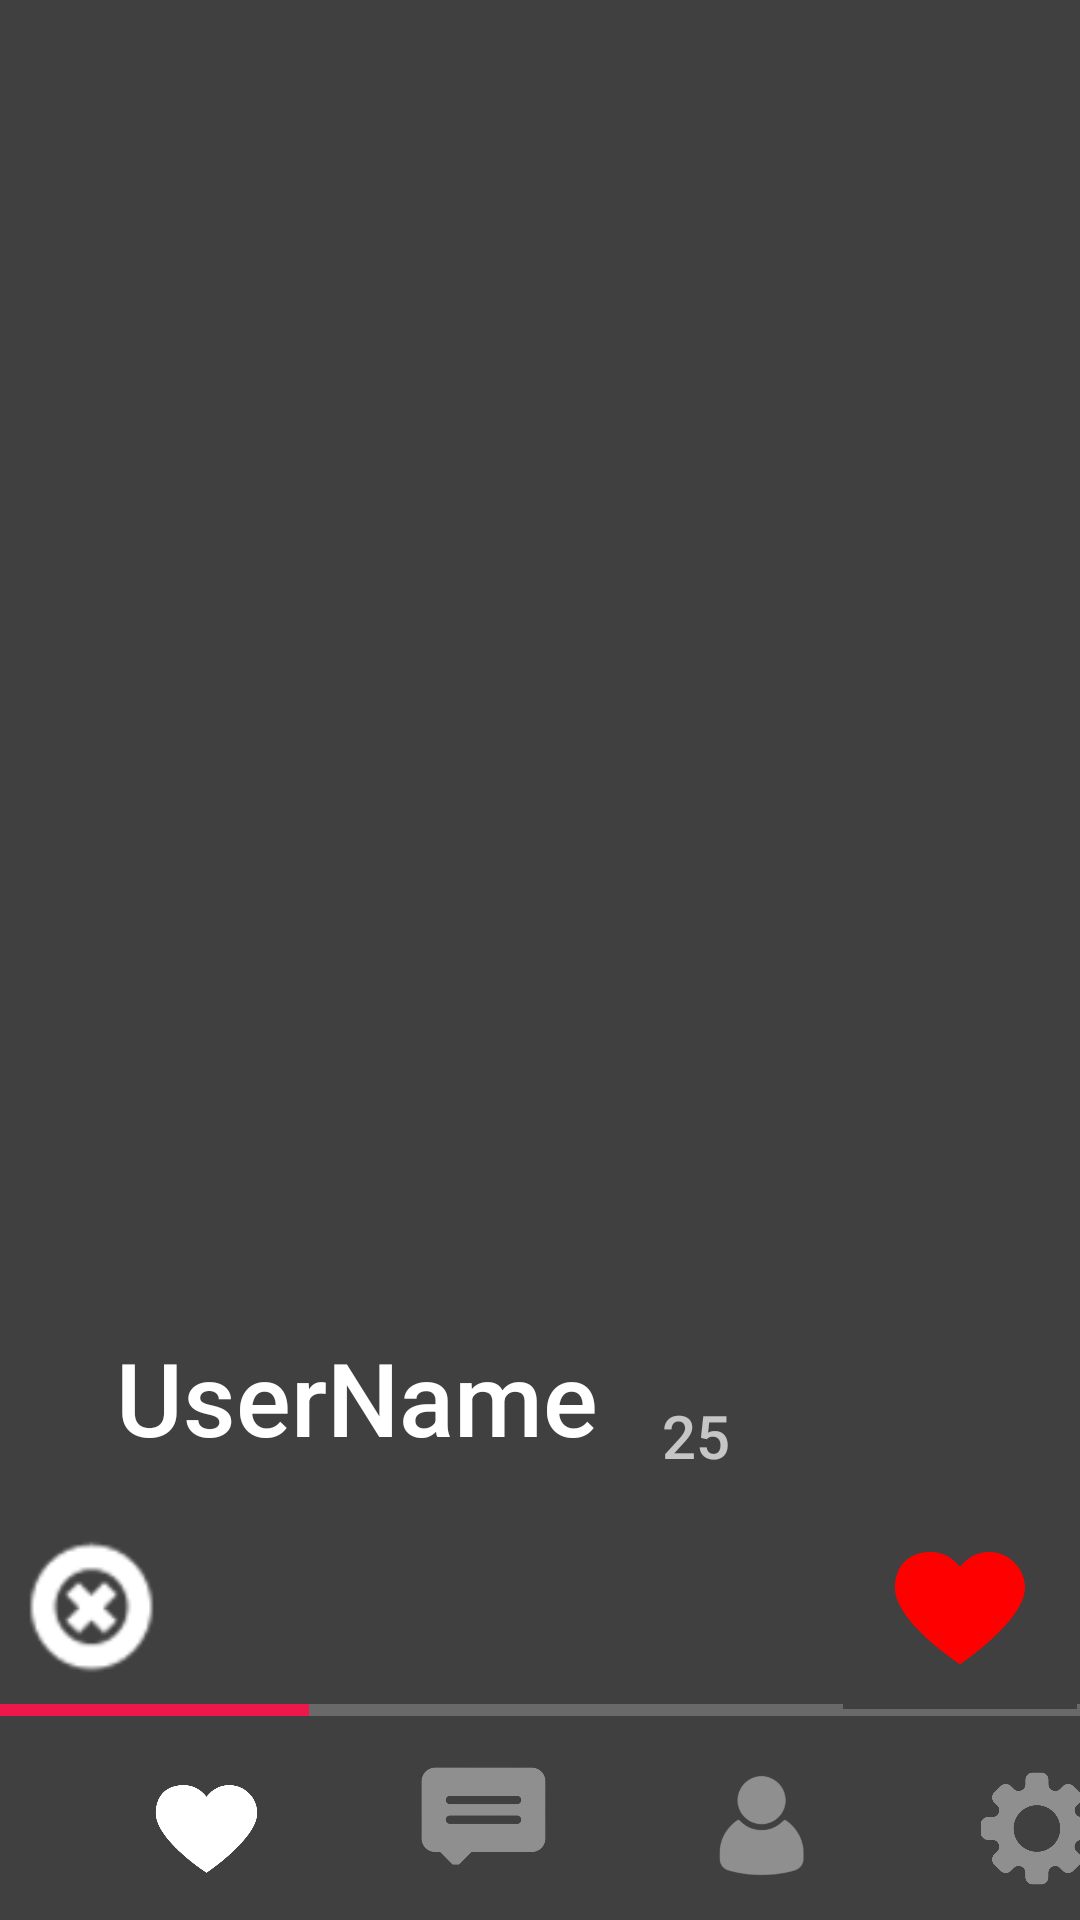

Reconstruct the res/layout file that produces this screen, plus the resources it refers to.
<!-- AndroidManifest.xml: application theme Theme.Findup -->
<!-- res/layout/activity_like.xml -->
<?xml version="1.0" encoding="utf-8"?>
<androidx.constraintlayout.widget.ConstraintLayout xmlns:android="http://schemas.android.com/apk/res/android"
    xmlns:app="http://schemas.android.com/apk/res-auto"
    xmlns:tools="http://schemas.android.com/tools"
    android:layout_width="match_parent"
    android:layout_height="match_parent"
    android:background="#404040"
    tools:context=".like">

    <androidx.constraintlayout.widget.ConstraintLayout
        android:id="@+id/constraintLayout4"
        android:layout_width="407dp"
        android:layout_height="61dp"
        app:layout_constraintBottom_toBottomOf="parent"
        app:layout_constraintEnd_toEndOf="parent"
        app:layout_constraintHorizontal_bias="0.0"
        app:layout_constraintStart_toStartOf="parent">

        <ImageButton
            android:id="@+id/imageButton6"
            android:layout_width="61dp"
            android:layout_height="55dp"
            android:background="#404040"
            android:scaleType="centerInside"
            android:tint="#FFFFFF"
            app:layout_constraintBottom_toBottomOf="parent"
            app:layout_constraintEnd_toStartOf="@+id/imageButton7"
            app:layout_constraintStart_toStartOf="parent"
            app:layout_constraintTop_toTopOf="parent"
            app:srcCompat="@drawable/heart" />

        <ImageButton
            android:id="@+id/imageButton7"
            android:layout_width="47dp"
            android:layout_height="48dp"
            android:background="#404040"
            android:scaleType="centerInside"
            android:tint="#8F8F8F"
            app:layout_constraintEnd_toStartOf="@+id/imageButton8"
            app:layout_constraintStart_toEndOf="@+id/imageButton6"
            app:srcCompat="@drawable/mes"
            tools:layout_editor_absoluteY="4dp" />

        <ImageButton
            android:id="@+id/imageButton8"
            android:layout_width="61dp"
            android:layout_height="55dp"
            android:background="#404040"
            android:scaleType="centerInside"
            android:tint="#8F8F8F"
            app:layout_constraintBottom_toBottomOf="parent"
            app:layout_constraintEnd_toStartOf="@+id/imageButton9"
            app:layout_constraintStart_toEndOf="@+id/imageButton7"
            app:layout_constraintTop_toTopOf="parent"
            app:layout_constraintVertical_bias="0.666"
            app:srcCompat="@drawable/pep" />

        <ImageButton
            android:id="@+id/imageButton9"
            android:layout_width="46dp"
            android:layout_height="41dp"
            android:background="#404040"
            android:scaleType="centerInside"
            android:tint="#8F8F8F"
            app:layout_constraintBottom_toBottomOf="parent"
            app:layout_constraintEnd_toEndOf="parent"
            app:layout_constraintStart_toEndOf="@+id/imageButton8"
            app:layout_constraintTop_toTopOf="parent"
            app:srcCompat="@drawable/set" />
    </androidx.constraintlayout.widget.ConstraintLayout>

    <ProgressBar
        android:id="@+id/progressBar5"
        style="?android:attr/progressBarStyleHorizontal"
        android:layout_width="411dp"
        android:layout_height="18dp"
        android:max="100"
        android:progress="25"
        android:progressTint="#ED174C"
        app:layout_constraintBottom_toTopOf="@+id/constraintLayout4"
        app:layout_constraintEnd_toEndOf="parent"
        app:layout_constraintHorizontal_bias="0.0"
        app:layout_constraintStart_toStartOf="parent" />

    <ImageView
        android:id="@+id/imageView2"
        android:layout_width="325dp"
        android:layout_height="467dp"
        android:layout_marginTop="35dp"
        android:background="@drawable/radiimg"
        android:scaleType="fitXY"
        app:layout_constraintEnd_toEndOf="parent"
        app:layout_constraintStart_toStartOf="parent"
        app:layout_constraintTop_toTopOf="parent"
        tools:srcCompat="@tools:sample/avatars" />

    <androidx.constraintlayout.widget.ConstraintLayout
        android:layout_width="407dp"
        android:layout_height="68dp"
        app:layout_constraintEnd_toEndOf="parent"
        app:layout_constraintStart_toStartOf="parent"
        app:layout_constraintTop_toBottomOf="@+id/imageView2">

        <ImageButton
            android:id="@+id/imageButton10"
            android:layout_width="57dp"
            android:layout_height="59dp"
            android:layout_marginStart="25dp"
            android:background="#404040"
            android:scaleType="fitXY"
            android:tint="#FFFFFF"
            app:layout_constraintBottom_toBottomOf="parent"
            app:layout_constraintStart_toStartOf="parent"
            app:layout_constraintTop_toTopOf="parent"
            app:srcCompat="@android:drawable/ic_notification_clear_all" />

        <ImageButton
            android:id="@+id/imageButton11"
            android:layout_width="78dp"
            android:layout_height="67dp"
            android:layout_marginEnd="25dp"
            android:background="#404040"
            android:scaleType="centerInside"
            android:tint="#FF0000"
            app:layout_constraintBottom_toBottomOf="parent"
            app:layout_constraintEnd_toEndOf="parent"
            app:layout_constraintTop_toTopOf="parent"
            app:srcCompat="@drawable/heart" />
    </androidx.constraintlayout.widget.ConstraintLayout>

    <TextView
        android:id="@+id/textView8"
        android:layout_width="203dp"
        android:layout_height="44dp"
        android:layout_marginBottom="15dp"
        android:fontFamily="sans-serif-medium"
        android:text="UserName"
        android:textAlignment="center"
        android:textColor="#FFFFFF"
        android:textSize="34sp"
        app:layout_constraintBottom_toBottomOf="@+id/imageView2"
        app:layout_constraintStart_toStartOf="@+id/imageView2" />

    <TextView
        android:id="@+id/textView9"
        android:layout_width="wrap_content"
        android:layout_height="wrap_content"
        android:layout_marginBottom="10dp"
        android:fontFamily="sans-serif-medium"
        android:text="25"
        android:textSize="20sp"
        app:layout_constraintBottom_toBottomOf="@+id/imageView2"
        app:layout_constraintStart_toEndOf="@+id/textView8" />
</androidx.constraintlayout.widget.ConstraintLayout>
<!-- resources referenced by this layout -->
<resources>
  <!-- drawable heart: png bitmap (drawable, 15178 bytes) -->
  <!-- drawable mes: png bitmap (drawable, 18306 bytes) -->
  <!-- drawable pep: png bitmap (drawable, 11696 bytes) -->
  <!-- drawable radiimg (drawable) -->
  <?xml version="1.0" encoding="utf-8"?>
  
  <shape xmlns:android="http://schemas.android.com/apk/res/android">
      <solid android:srcCompat="@drawable/pep"></solid>
      <corners android:radius="300dp"></corners>
  
  </shape>
  <!-- drawable set: png bitmap (drawable, 26080 bytes) -->
  <style name="Theme.Findup" parent="Theme.MaterialComponents.NoActionBar">
          
          <item name="colorPrimary">@color/purple_500</item>
          <item name="colorPrimaryVariant">@color/purple_700</item>
          <item name="colorOnPrimary">@color/white</item>
          
          <item name="colorSecondary">@color/teal_200</item>
          <item name="colorSecondaryVariant">@color/teal_700</item>
          <item name="colorOnSecondary">@color/black</item>
          
          <item name="android:statusBarColor" tools:targetApi="l">?attr/colorPrimaryVariant</item>
          
      </style>
  <color name="purple_500">#ED174C</color>
  <color name="purple_700">#FF3700B3</color>
  <color name="white">#FFFFFFFF</color>
  <color name="teal_200">#FF03DAC5</color>
  <color name="teal_700">#FF018786</color>
  <color name="black">#FF000000</color>
</resources>
